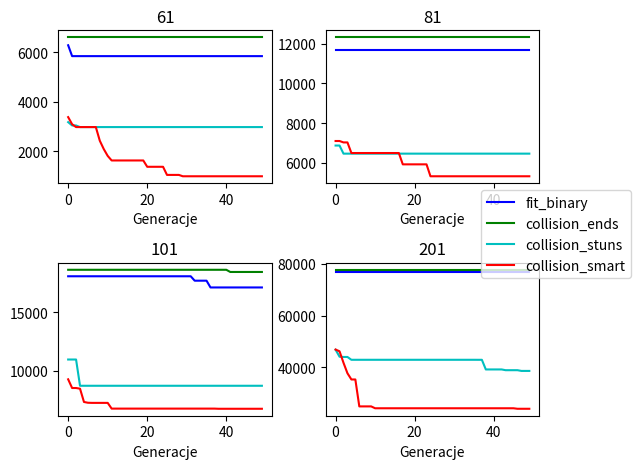

Recreate this plot in Python.

wyniki = [
    [(-6290639, 6290), (-5850653, 5850), (-5850624, 5850), (-5850608, 5850), (-5850596, 5850), (-5850590, 5850), (-5850585, 5850), (-5850573, 5850), (-5850571, 5850), (-5850569, 5850), (-5850567, 5850), (-5850564, 5850), (-5850561, 5850), (-5850559, 5850), (-5850556, 5850), (-5850554, 5850), (-5850551, 5850), (-5850546, 5850), (-5850545, 5850), (-5850543, 5850), (-5850540, 5850), (-5850539, 5850), (-5850537, 5850), (-5850535, 5850), (-5850533, 5850), (-5850531, 5850), (-5850528, 5850), (-5850526, 5850), (-5850524, 5850), (-5850523, 5850), (-5850518, 5850), (-5850516, 5850), (-5850513, 5850), (-5850510, 5850), (-5850509, 5850), (-5850508, 5850), (-5850506, 5850), (-5850504, 5850), (-5850502, 5850), (-5850500, 5850), (-5850497, 5850), (-5850496, 5850), (-5850493, 5850), (-5850490, 5850), (-5850488, 5850), (-5850486, 5850), (-5850484, 5850), (-5850481, 5850), (-5850478, 5850), (-5850477, 5850)],
    [(-6613, 6613), (-6613, 6613), (-6613, 6613), (-6613, 6613), (-6613, 6613), (-6613, 6613), (-6613, 6613), (-6613, 6613), (-6613, 6613), (-6613, 6613), (-6613, 6613), (-6613, 6613), (-6613, 6613), (-6613, 6613), (-6613, 6613), (-6613, 6613), (-6613, 6613), (-6613, 6613), (-6613, 6613), (-6613, 6613), (-6613, 6613), (-6613, 6613), (-6613, 6613), (-6613, 6613), (-6613, 6613), (-6613, 6613), (-6613, 6613), (-6613, 6613), (-6613, 6613), (-6613, 6613), (-6613, 6613), (-6613, 6613), (-6613, 6613), (-6613, 6613), (-6613, 6613), (-6613, 6613), (-6613, 6613), (-6613, 6613), (-6613, 6613), (-6613, 6613), (-6613, 6613), (-6613, 6613), (-6613, 6613), (-6613, 6613), (-6613, 6613), (-6613, 6613), (-6613, 6613), (-6613, 6613), (-6613, 6613), (-6613, 6613)],
    [(-4974, 3177), (-4864, 3042), (-4842, 3042), (-4772, 2977), (-4744, 2977), (-4736, 2977), (-4726, 2977), (-4708, 2977), (-4690, 2977), (-4676, 2977), (-4672, 2977), (-4662, 2977), (-4658, 2977), (-4654, 2977), (-4646, 2977), (-4642, 2977), (-4634, 2977), (-4626, 2977), (-4618, 2977), (-4610, 2977), (-4606, 2977), (-4594, 2977), (-4588, 2977), (-4582, 2977), (-4578, 2977), (-4570, 2977), (-4560, 2977), (-4556, 2977), (-4552, 2977), (-4548, 2977), (-4540, 2977), (-4536, 2977), (-4530, 2977), (-4526, 2977), (-4518, 2977), (-4518, 2977), (-4514, 2977), (-4508, 2977), (-4504, 2977), (-4500, 2977), (-4494, 2977), (-4490, 2977), (-4486, 2977), (-4480, 2977), (-4478, 2977), (-4472, 2977), (-4468, 2977), (-4458, 2977), (-4456, 2977), (-4446, 2977)],
    [(-172154.0, 3380), (-157724.0, 3092), (-151721.0, 2977), (-151717.0, 2977), (-151673.0, 2977), (-151673.0, 2977), (-151641.0, 2977), (-151621.0, 2977), (-123848.0, 2425), (-106971.0, 2088), (-93030.0, 1810), (-83781.0, 1625), (-83739.0, 1625), (-83715.0, 1625), (-83707.0, 1625), (-83695.0, 1625), (-83687.0, 1625), (-83679.0, 1625), (-83663.0, 1625), (-83647.0, 1625), (-70789.0, 1369), (-70764.0, 1369), (-70743.0, 1369), (-70739.0, 1369), (-70715.0, 1369), (-54285.0, 1040), (-54253.0, 1040), (-54239.0, 1040), (-54233.0, 1040), (-51476.0, 985), (-51471.0, 985), (-51456.0, 985), (-51448.0, 985), (-51428.0, 985), (-51420.0, 985), (-51414.0, 985), (-51398.0, 985), (-51378.0, 985), (-51366.0, 985), (-51358.0, 985), (-51353.0, 985), (-51341.0, 985), (-51333.0, 985), (-51325.0, 985), (-51317.0, 985), (-51308.0, 985), (-51296.0, 985), (-51291.0, 985), (-51284.0, 985), (-51276.0, 985)],
    [(-11705922, 11705), (-11705889, 11705), (-11705888, 11705), (-11705856, 11705), (-11705839, 11705), (-11705825, 11705), (-11705823, 11705), (-11705814, 11705), (-11705813, 11705), (-11705805, 11705), (-11705803, 11705), (-11705800, 11705), (-11705799, 11705), (-11705795, 11705), (-11705793, 11705), (-11705789, 11705), (-11705785, 11705), (-11705783, 11705), (-11705780, 11705), (-11705778, 11705), (-11705775, 11705), (-11705772, 11705), (-11705770, 11705), (-11705767, 11705), (-11705765, 11705), (-11705763, 11705), (-11705760, 11705), (-11705758, 11705), (-11705755, 11705), (-11705751, 11705), (-11705750, 11705), (-11705749, 11705), (-11705747, 11705), (-11705745, 11705), (-11705742, 11705), (-11705739, 11705), (-11705738, 11705), (-11705736, 11705), (-11705734, 11705), (-11705731, 11705), (-11705729, 11705), (-11705725, 11705), (-11705723, 11705), (-11705720, 11705), (-11705718, 11705), (-11705717, 11705), (-11705716, 11705), (-11705712, 11705), (-11705710, 11705), (-11705706, 11705)],
    [(-12325, 12325), (-12325, 12325), (-12325, 12325), (-12325, 12325), (-12325, 12325), (-12325, 12325), (-12325, 12325), (-12325, 12325), (-12325, 12325), (-12325, 12325), (-12325, 12325), (-12325, 12325), (-12325, 12325), (-12325, 12325), (-12325, 12325), (-12325, 12325), (-12325, 12325), (-12325, 12325), (-12325, 12325), (-12325, 12325), (-12325, 12325), (-12325, 12325), (-12325, 12325), (-12325, 12325), (-12325, 12325), (-12325, 12325), (-12325, 12325), (-12325, 12325), (-12325, 12325), (-12325, 12325), (-12325, 12325), (-12325, 12325), (-12325, 12325), (-12325, 12325), (-12325, 12325), (-12325, 12325), (-12325, 12325), (-12325, 12325), (-12325, 12325), (-12325, 12325), (-12325, 12325), (-12325, 12325), (-12325, 12325), (-12325, 12325), (-12325, 12325), (-12325, 12325), (-12325, 12325), (-12325, 12325), (-12325, 12325), (-12325, 12325)],
    [(-10094, 6877), (-10092, 6877), (-9698, 6469), (-9680, 6469), (-9678, 6469), (-9656, 6469), (-9640, 6469), (-9610, 6469), (-9602, 6469), (-9594, 6469), (-9582, 6469), (-9560, 6469), (-9544, 6469), (-9538, 6469), (-9524, 6469), (-9518, 6469), (-9508, 6469), (-9500, 6469), (-9492, 6469), (-9490, 6469), (-9478, 6469), (-9472, 6469), (-9468, 6469), (-9458, 6469), (-9452, 6469), (-9446, 6469), (-9438, 6469), (-9434, 6469), (-9432, 6469), (-9426, 6469), (-9424, 6469), (-9416, 6469), (-9412, 6469), (-9406, 6469), (-9402, 6469), (-9396, 6469), (-9390, 6469), (-9384, 6469), (-9380, 6469), (-9374, 6469), (-9362, 6469), (-9352, 6469), (-9342, 6469), (-9338, 6469), (-9330, 6469), (-9318, 6469), (-9314, 6469), (-9312, 6469), (-9308, 6469), (-9304, 6469)],
    [(-360591.0, 7105), (-360523.0, 7105), (-356873.0, 7034), (-356817.0, 7034), (-330187.0, 6500), (-330101.0, 6500), (-330057.0, 6500), (-330034.0, 6500), (-329998.0, 6500), (-329980.0, 6500), (-329949.0, 6500), (-329917.0, 6500), (-329883.0, 6500), (-329879.0, 6500), (-329863.0, 6500), (-329855.0, 6500), (-329839.0, 6500), (-301201.0, 5930), (-301173.0, 5930), (-301169.0, 5930), (-301114.0, 5930), (-301098.0, 5930), (-301078.0, 5930), (-301074.0, 5930), (-271062.0, 5330), (-271046.0, 5330), (-271005.0, 5330), (-270993.0, 5330), (-270985.0, 5330), (-270970.0, 5330), (-270930.0, 5330), (-270918.0, 5330), (-270902.0, 5330), (-270898.0, 5330), (-270878.0, 5330), (-270862.0, 5330), (-270855.0, 5330), (-270835.0, 5330), (-270823.0, 5330), (-270819.0, 5330), (-270811.0, 5330), (-270787.0, 5330), (-270775.0, 5330), (-270754.0, 5330), (-270738.0, 5330), (-270734.0, 5330), (-270726.0, 5330), (-270722.0, 5330), (-270706.0, 5330), (-270705.0, 5330)],
    [(-18084031, 18082), (-18083985, 18082), (-18083978, 18082), (-18083955, 18082), (-18083942, 18082), (-18083926, 18082), (-18083917, 18082), (-18083908, 18082), (-18083899, 18082), (-18083883, 18082), (-18083875, 18082), (-18083874, 18082), (-18083870, 18082), (-18083865, 18082), (-18083859, 18082), (-18083858, 18082), (-18083854, 18082), (-18083852, 18082), (-18083850, 18082), (-18083848, 18082), (-18083847, 18082), (-18083844, 18082), (-18083842, 18082), (-18083840, 18082), (-18083837, 18082), (-18083834, 18082), (-18083833, 18082), (-18083830, 18082), (-18083828, 18082), (-18083825, 18082), (-18083822, 18082), (-18083821, 18082), (-17705823, 17704), (-17705818, 17704), (-17705816, 17704), (-17705813, 17704), (-17126817, 17125), (-17126813, 17125), (-17126809, 17125), (-17126807, 17125), (-17126804, 17125), (-17126801, 17125), (-17126799, 17125), (-17126797, 17125), (-17126795, 17125), (-17126791, 17125), (-17126788, 17125), (-17126786, 17125), (-17126784, 17125), (-17126780, 17125)],
    [(-18637, 18637), (-18637, 18637), (-18637, 18637), (-18637, 18637), (-18637, 18637), (-18637, 18637), (-18637, 18637), (-18637, 18637), (-18637, 18637), (-18637, 18637), (-18637, 18637), (-18637, 18637), (-18637, 18637), (-18637, 18637), (-18637, 18637), (-18637, 18637), (-18637, 18637), (-18637, 18637), (-18637, 18637), (-18637, 18637), (-18637, 18637), (-18637, 18637), (-18637, 18637), (-18637, 18637), (-18637, 18637), (-18637, 18637), (-18637, 18637), (-18637, 18637), (-18637, 18637), (-18637, 18637), (-18637, 18637), (-18637, 18637), (-18637, 18637), (-18637, 18637), (-18637, 18637), (-18637, 18637), (-18637, 18637), (-18637, 18637), (-18637, 18637), (-18637, 18637), (-18637, 18637), (-18450, 18450), (-18450, 18450), (-18450, 18450), (-18450, 18450), (-18450, 18450), (-18450, 18450), (-18450, 18450), (-18450, 18450), (-18450, 18450)],
    [(-16000, 10960), (-15832, 10960), (-15794, 10960), (-13652, 8714), (-13630, 8714), (-13616, 8714), (-13610, 8714), (-13600, 8714), (-13588, 8714), (-13578, 8714), (-13566, 8714), (-13554, 8714), (-13542, 8714), (-13528, 8714), (-13522, 8714), (-13514, 8714), (-13506, 8714), (-13498, 8714), (-13482, 8714), (-13470, 8714), (-13468, 8714), (-13458, 8714), (-13450, 8714), (-13444, 8714), (-13434, 8714), (-13424, 8714), (-13420, 8714), (-13408, 8714), (-13394, 8714), (-13382, 8714), (-13376, 8714), (-13368, 8714), (-13356, 8714), (-13352, 8714), (-13346, 8714), (-13338, 8714), (-13334, 8714), (-13326, 8714), (-13322, 8714), (-13308, 8714), (-13306, 8714), (-13300, 8714), (-13298, 8714), (-13294, 8714), (-13286, 8714), (-13282, 8714), (-13274, 8714), (-13268, 8714), (-13262, 8714), (-13250, 8714)],
    [(-471942.0, 9266), (-434752.0, 8522), (-434732.0, 8522), (-431880.0, 8465), (-374979.0, 7328), (-371647.0, 7261), (-371031.0, 7250), (-371023.0, 7250), (-370934.0, 7250), (-370934.0, 7250), (-370922.0, 7250), (-346410.0, 6760), (-346410.0, 6760), (-346331.0, 6760), (-346327.0, 6760), (-346303.0, 6760), (-346288.0, 6760), (-346278.0, 6760), (-346259.0, 6760), (-346255.0, 6760), (-346239.0, 6760), (-346227.0, 6760), (-346211.0, 6760), (-346183.0, 6760), (-346165.0, 6760), (-346152.0, 6760), (-346120.0, 6760), (-346109.0, 6760), (-346100.0, 6760), (-346080.0, 6760), (-346065.0, 6760), (-346039.0, 6760), (-346023.0, 6760), (-346011.0, 6760), (-345998.0, 6760), (-345972.0, 6760), (-345968.0, 6760), (-345955.0, 6760), (-345255.0, 6746), (-345219.0, 6746), (-345219.0, 6746), (-345199.0, 6746), (-345183.0, 6746), (-345179.0, 6746), (-345167.0, 6746), (-345156.0, 6746), (-345147.0, 6746), (-345131.0, 6746), (-345127.0, 6746), (-345107.0, 6746)],
    [(-76848769, 76840), (-76848740, 76840), (-76848702, 76840), (-76848687, 76840), (-76848640, 76840), (-76848622, 76840), (-76848599, 76840), (-76848583, 76840), (-76848562, 76840), (-76848551, 76840), (-76848537, 76840), (-76848534, 76840), (-76848533, 76840), (-76848529, 76840), (-76848528, 76840), (-76848526, 76840), (-76848523, 76840), (-76848521, 76840), (-76848516, 76840), (-76848515, 76840), (-76848513, 76840), (-76848510, 76840), (-76848508, 76840), (-76848506, 76840), (-76848504, 76840), (-76848499, 76840), (-76848495, 76840), (-76848494, 76840), (-76848493, 76840), (-76848491, 76840), (-76848489, 76840), (-76848487, 76840), (-76848485, 76840), (-76848483, 76840), (-76848481, 76840), (-76848479, 76840), (-76848476, 76840), (-76848473, 76840), (-76848471, 76840), (-76848468, 76840), (-76848466, 76840), (-76848463, 76840), (-76848460, 76840), (-76848459, 76840), (-76848455, 76840), (-76848453, 76840), (-76848450, 76840), (-76848448, 76840), (-76848446, 76840), (-76848444, 76840)],
    [(-77626, 77626), (-77626, 77626), (-77626, 77626), (-77626, 77626), (-77626, 77626), (-77626, 77626), (-77626, 77626), (-77626, 77626), (-77626, 77626), (-77626, 77626), (-77626, 77626), (-77626, 77626), (-77626, 77626), (-77626, 77626), (-77626, 77626), (-77626, 77626), (-77626, 77626), (-77626, 77626), (-77626, 77626), (-77626, 77626), (-77626, 77626), (-77626, 77626), (-77626, 77626), (-77626, 77626), (-77626, 77626), (-77626, 77626), (-77626, 77626), (-77626, 77626), (-77626, 77626), (-77626, 77626), (-77626, 77626), (-77626, 77626), (-77626, 77626), (-77626, 77626), (-77626, 77626), (-77626, 77626), (-77626, 77626), (-77626, 77626), (-77626, 77626), (-77626, 77626), (-77626, 77626), (-77626, 77626), (-77626, 77626), (-77626, 77626), (-77626, 77626), (-77626, 77626), (-77626, 77626), (-77626, 77626), (-77626, 77626), (-77626, 77626)],
    [(-66728, 46820), (-63994, 44117), (-63824, 44018), (-63786, 44018), (-62778, 42932), (-62756, 42932), (-62726, 42932), (-62672, 42932), (-62626, 42932), (-62602, 42932), (-62596, 42932), (-62584, 42932), (-62576, 42932), (-62558, 42932), (-62548, 42932), (-62540, 42932), (-62516, 42932), (-62500, 42932), (-62486, 42932), (-62470, 42932), (-62454, 42932), (-62436, 42932), (-62424, 42932), (-62408, 42932), (-62406, 42932), (-62394, 42932), (-62376, 42932), (-62372, 42932), (-62358, 42932), (-62346, 42932), (-62320, 42932), (-62308, 42932), (-62298, 42932), (-62286, 42932), (-62268, 42932), (-62254, 42932), (-62204, 42925), (-62194, 42925), (-58488, 39208), (-58484, 39208), (-58468, 39208), (-58452, 39208), (-58446, 39208), (-58156, 38921), (-58148, 38921), (-58140, 38921), (-58128, 38921), (-57862, 38642), (-57844, 38642), (-57838, 38642)],
    [(-2381474.0, 46877), (-2347560.0, 46208), (-2125249.0, 41785), (-1922868.0, 37745), (-1802794.0, 35345), (-1802790.0, 35345), (-1283442.0, 24965), (-1283442.0, 24965), (-1283128.0, 24965), (-1283109.0, 24965), (-1247136.0, 24245), (-1247113.0, 24245), (-1246955.0, 24245), (-1246918.0, 24245), (-1246910.0, 24245), (-1246878.0, 24245), (-1246859.0, 24245), (-1246819.0, 24245), (-1246815.0, 24245), (-1246774.0, 24245), (-1246738.0, 24245), (-1246722.0, 24245), (-1246703.0, 24245), (-1246692.0, 24245), (-1246671.0, 24245), (-1246650.0, 24245), (-1246618.0, 24245), (-1246590.0, 24245), (-1246554.0, 24245), (-1246537.0, 24245), (-1246501.0, 24245), (-1246486.0, 24245), (-1246450.0, 24245), (-1246426.0, 24245), (-1246394.0, 24245), (-1246370.0, 24245), (-1246362.0, 24245), (-1246350.0, 24245), (-1246334.0, 24245), (-1246305.0, 24245), (-1246277.0, 24245), (-1246227.0, 24245), (-1246219.0, 24245), (-1246211.0, 24245), (-1246191.0, 24245), (-1246171.0, 24245), (-1236447.0, 24050), (-1236411.0, 24050), (-1236364.0, 24050), (-1236327.0, 24050)],
    ]


import matplotlib.pyplot as plt


fig, ax = plt.subplots(2, 2)

# opisy osi i wykresu

for (i, name) in zip(range(4), ['61', '81', '101', '201']):
    ax[i//2][i%2].set(xlabel='Generacje')
    ax[i//2][i%2].set(title=name)
    ax[i//2][i%2].plot([x[1] for x in wyniki[i * 4]], 'b-', fillstyle='none')
    ax[i//2][i%2].plot([x[1] for x in wyniki[i * 4 + 1]], 'g-', fillstyle='none')
    ax[i//2][i%2].plot([x[1] for x in wyniki[i * 4 + 2]], 'c-', fillstyle='none')
    ax[i//2][i%2].plot([x[1] for x in wyniki[i * 4 + 3]], 'r-', fillstyle='none')

fig.tight_layout()
fig.subplots_adjust(right=0.85)

fig.legend(['fit_binary', 'collision_ends', 'collision_stuns', 'collision_smart'], loc=7)



plt.show()
